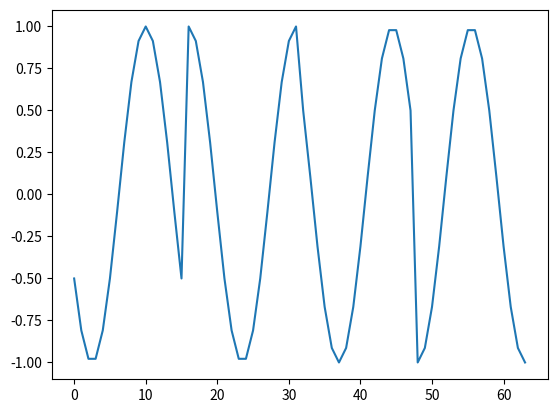

Generate this figure with matplotlib:
import matplotlib.pyplot as plt

x = [
    -0.50000006,
    -0.80901706,
    -0.9781476,
    -0.97814757,
    -0.80901694,
    -0.4999999,
    -0.10452834,
    0.30901712,
    0.66913074,
    0.91354555,
    1.0,
    0.91354537,
    0.66913044,
    0.3090168,
    -0.10452868,
    -0.5000002,
    1.0,
    0.9135454,
    0.66913056,
    0.30901697,
    -0.10452851,
    -0.50000006,
    -0.80901706,
    -0.9781476,
    -0.97814757,
    -0.80901694,
    -0.4999999,
    -0.10452834,
    0.30901712,
    0.66913074,
    0.91354555,
    1.0,
    0.49999997,
    0.10452842,
    -0.30901703,
    -0.6691307,
    -0.9135455,
    -1.0,
    -0.9135454,
    -0.6691305,
    -0.3090171,
    0.10452884,
    0.4999999,
    0.80901724,
    0.97814757,
    0.9781475,
    0.809017,
    0.4999996,
    -1.0,
    -0.9135454,
    -0.6691305,
    -0.3090171,
    0.10452884,
    0.4999999,
    0.80901724,
    0.97814757,
    0.9781475,
    0.809017,
    0.4999996,
    0.10452849,
    -0.30901745,
    -0.6691306,
    -0.91354567,
    -1.0]

print(x[45:49])
plt.plot(x)
plt.show()